Labelled photos from "Ripe_UnRipe_Pistachios", an image-classification folder in haktas51/Ripe_UnRipe_Pistachios. The possible labels are: ripe, unripe.

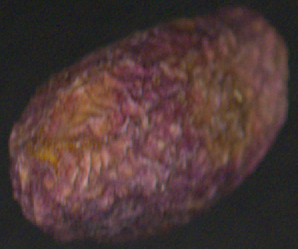
Label: ripe

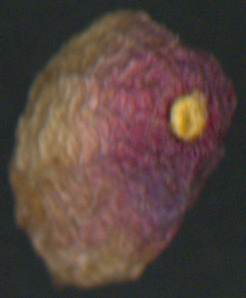
Label: ripe

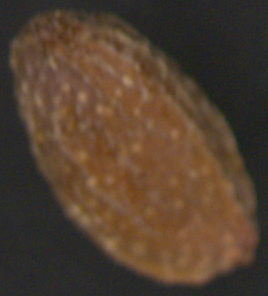
Label: unripe

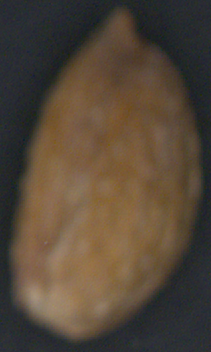
Label: unripe

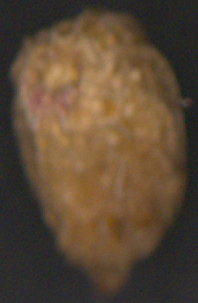
Label: unripe

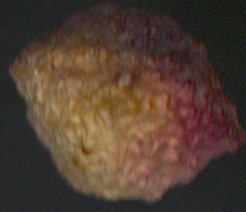
Label: ripe
